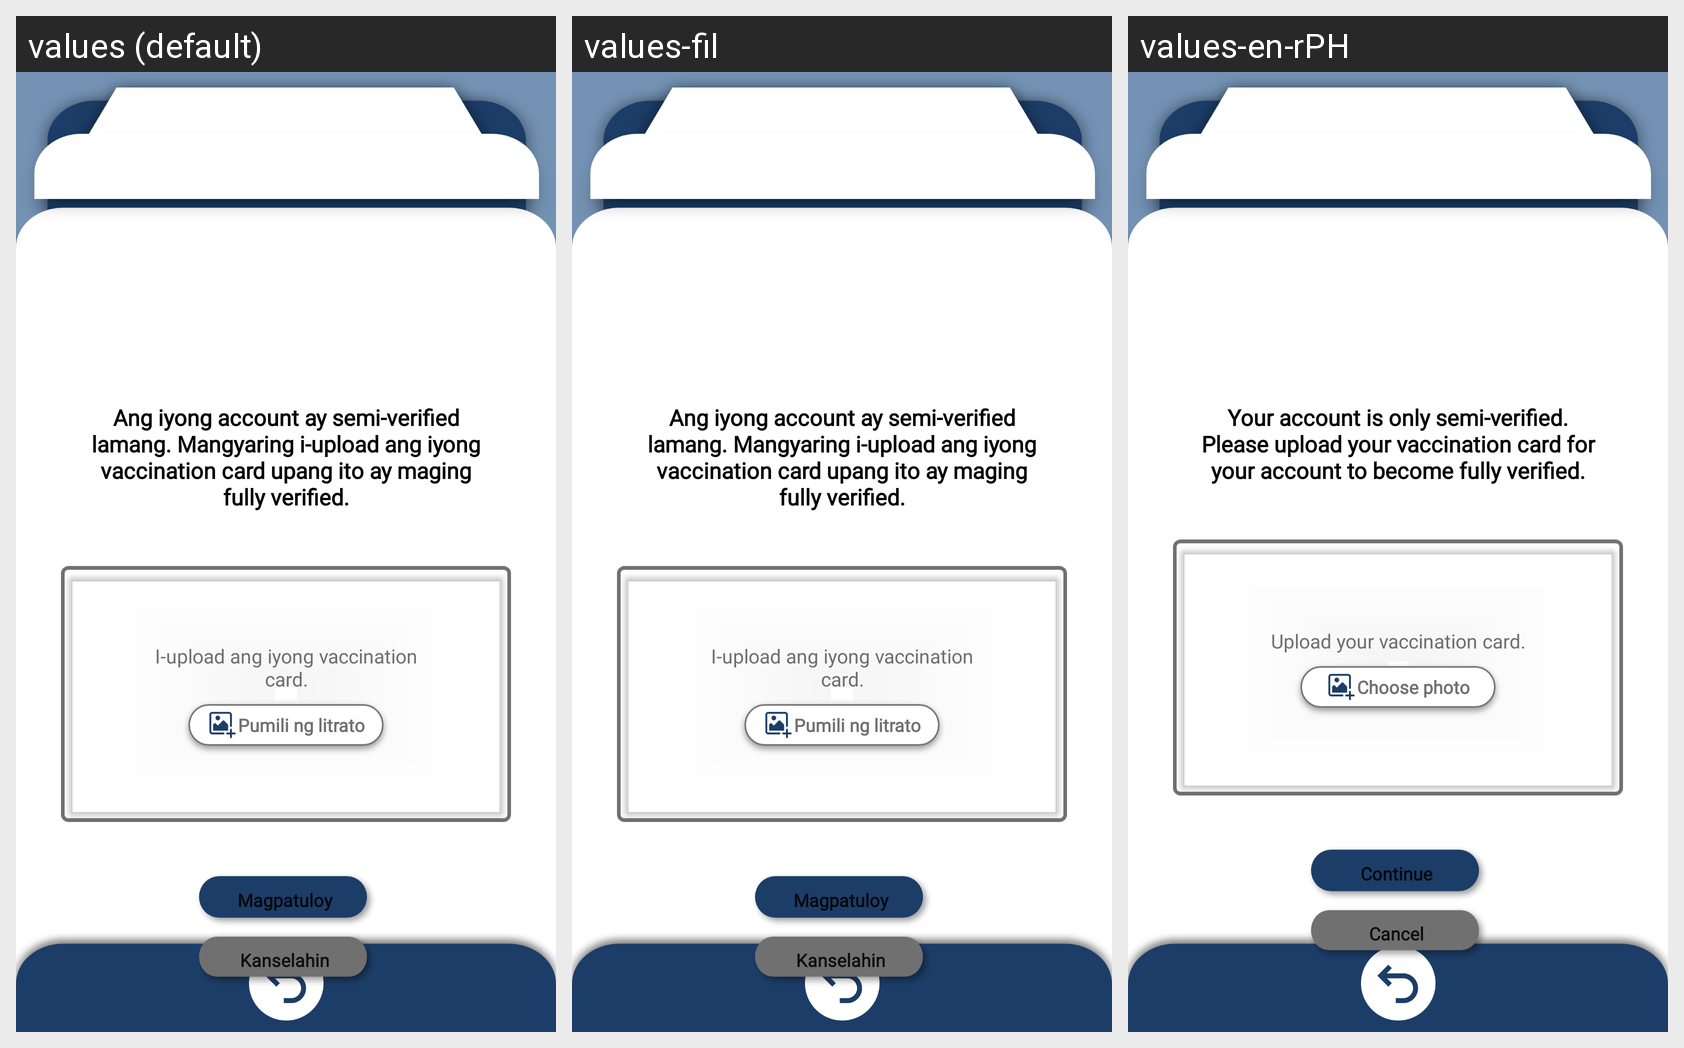

The Android screen above is rendered under several locales of the same app. Produce the string resources it draws, with the default and per-locale values.
Android screen res/layout/commuter_fullverificationpage.xml rendered under 3 locales, left to right: values (default), values-fil, values-en-rPH. Device: Nexus 5 (rendered at 1080×1920; each locale shown at half size, 540×960, under a caption strip naming it); theme CapstoneTheme.
Strings drawn on this screen, with the default value and each locale's value (text and hints the layout hard-codes, and strings that could not be matched under every locale, appear in the picture but are not listed):

text134
  values: Ang iyong account ay semi-verified lamang. Mangyaring i-upload ang iyong vaccination card upang ito ay maging fully verified.
  values-fil: Ang iyong account ay semi-verified lamang. Mangyaring i-upload ang iyong vaccination card upang ito ay maging fully verified.
  values-en-rPH: Your account is only semi-verified. Please upload your vaccination card for your account to become fully verified.

text135
  values: I-upload ang iyong vaccination card.
  values-fil: I-upload ang iyong vaccination card.
  values-en-rPH: Upload your vaccination card.

text15
  values: Pumili ng litrato
  values-fil: Pumili ng litrato
  values-en-rPH: Choose photo

text1
  values: Magpatuloy
  values-fil: Magpatuloy
  values-en-rPH: Continue

text12
  values: Kanselahin
  values-fil: Kanselahin
  values-en-rPH: Cancel
